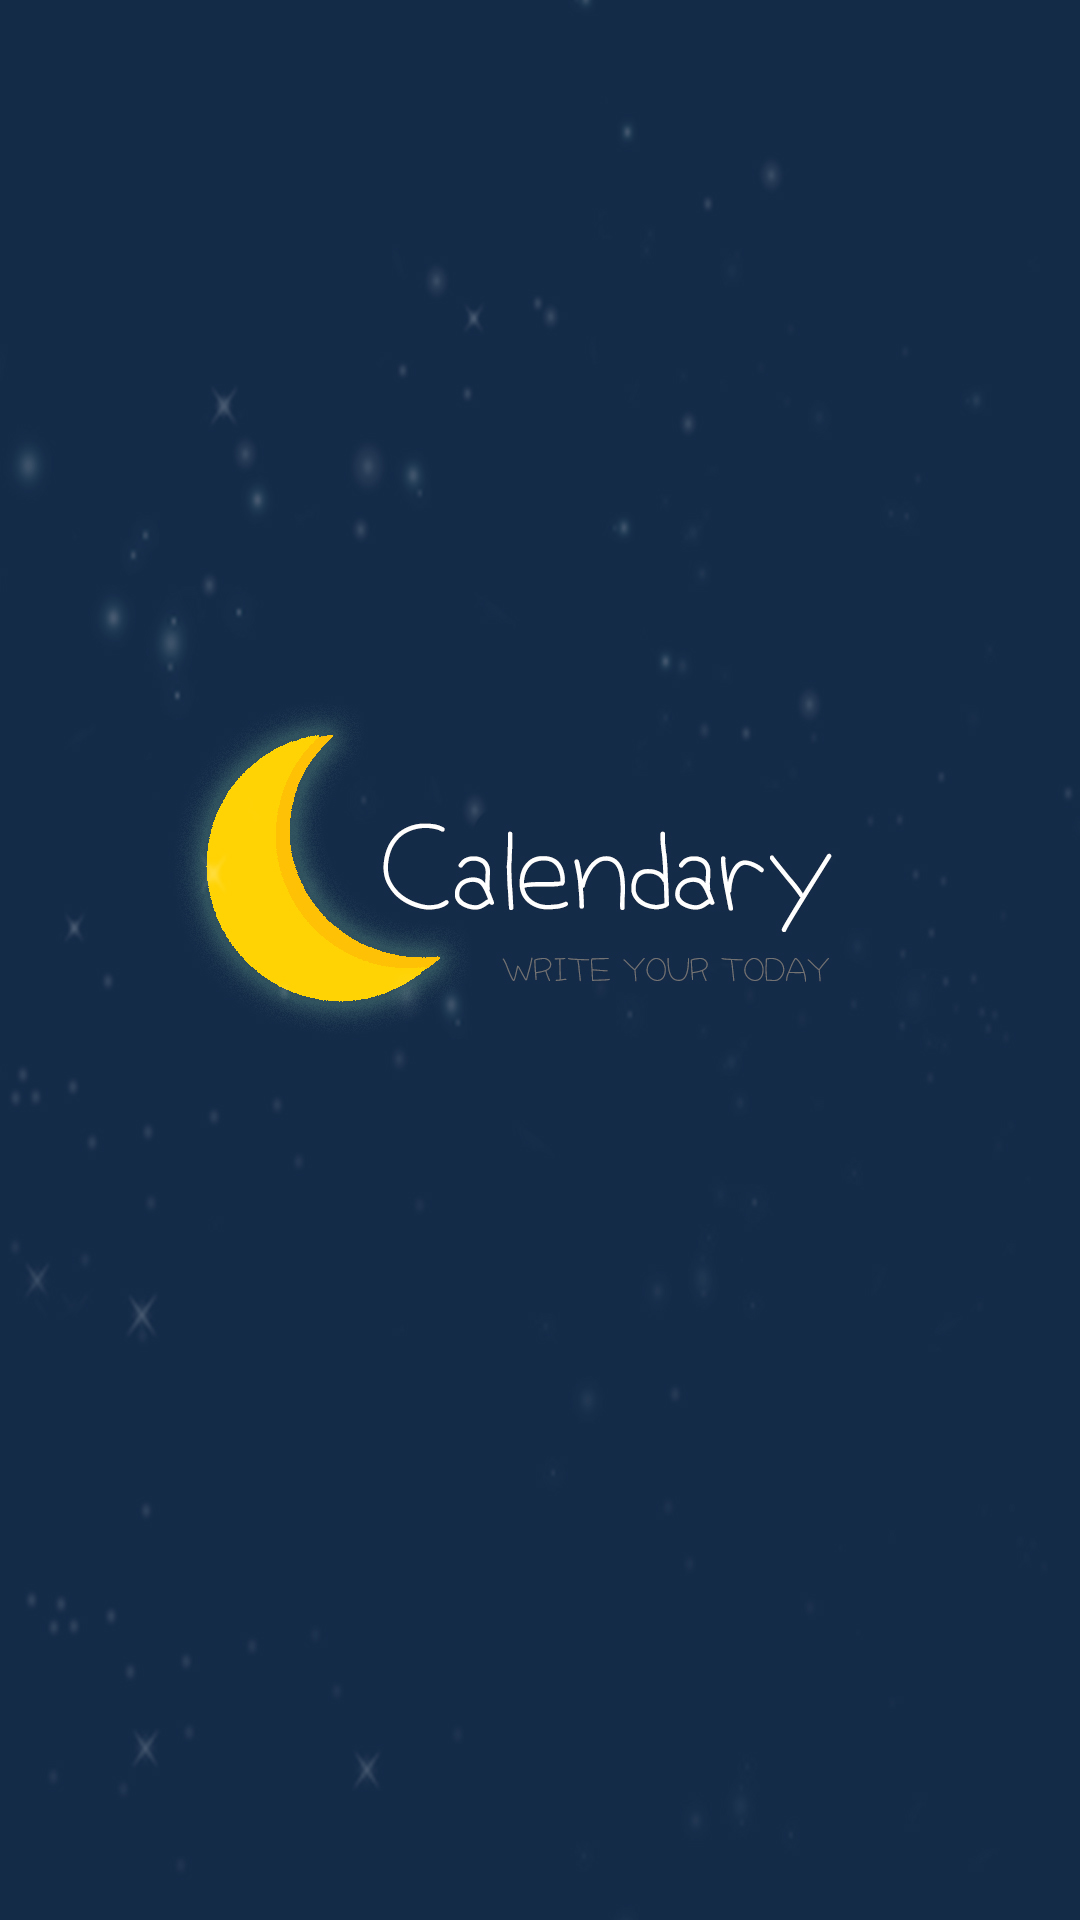

The Android layout XML behind this screen, and the referenced resources:
<!-- AndroidManifest.xml: application theme Splash -->
<!-- res/layout/calendar_week.xml -->
<?xml version="1.0" encoding="utf-8"?>
<LinearLayout
    xmlns:android="http://schemas.android.com/apk/res/android"
    xmlns:tools="http://schemas.android.com/tools"
    android:orientation="horizontal"
    android:layout_width="match_parent"
    android:layout_height="wrap_content"
    android:id="@+id/daysContainer"
    android:baselineAligned="false">

    <LinearLayout
        android:layout_width="match_parent"
        android:layout_height="wrap_content"
        android:layout_weight="1"
        android:gravity="center_vertical"
        android:orientation="vertical"
        android:tag="dayOfWeek1">

        <TextView
            android:layout_width="match_parent"
            android:layout_height="wrap_content"
            android:layout_weight="1"
            android:gravity="center"
            android:orientation="vertical"
            android:tag="dayOfWeekText1"
            android:textSize="15sp"
            tools:text="S"
            android:textColor="@color/dark"/>
    </LinearLayout>

    <LinearLayout
        android:layout_width="match_parent"
        android:layout_height="wrap_content"
        android:layout_weight="1"
        android:gravity="center_vertical"
        android:orientation="vertical"
        android:tag="dayOfWeek2">

        <TextView
            android:layout_width="match_parent"
            android:layout_height="wrap_content"
            android:layout_weight="1"
            android:gravity="center"
            android:orientation="vertical"
            android:tag="dayOfWeekText2"
            android:textSize="15sp"
            tools:text="M"
            android:textColor="@color/dark"/>
    </LinearLayout>

    <LinearLayout
        android:layout_width="match_parent"
        android:layout_height="wrap_content"
        android:layout_weight="1"
        android:gravity="center_vertical"
        android:orientation="vertical"
        android:tag="dayOfWeek3">

        <TextView
            android:layout_width="match_parent"
            android:layout_height="wrap_content"
            android:layout_weight="1"
            android:gravity="center"
            android:orientation="vertical"
            android:tag="dayOfWeekText3"
            android:textSize="15sp"
            tools:text="T"
            android:textColor="@color/dark"/>
    </LinearLayout>

    <LinearLayout
        android:layout_width="match_parent"
        android:layout_height="wrap_content"
        android:layout_weight="1"
        android:gravity="center_vertical"
        android:orientation="vertical"
        android:tag="dayOfWeek4">

        <TextView
            android:layout_width="match_parent"
            android:layout_height="wrap_content"
            android:layout_weight="1"
            android:gravity="center"
            android:orientation="vertical"
            android:tag="dayOfWeekText4"
            android:textSize="15sp"
            tools:text="W"
            android:textColor="@color/dark"/>
    </LinearLayout>

    <LinearLayout
        android:layout_width="match_parent"
        android:layout_height="wrap_content"
        android:layout_weight="1"
        android:gravity="center_vertical"
        android:orientation="vertical"
        android:tag="dayOfWeek5">

        <TextView
            android:layout_width="match_parent"
            android:layout_height="wrap_content"
            android:layout_weight="1"
            android:gravity="center"
            android:orientation="vertical"
            android:tag="dayOfWeekText5"
            android:textSize="15sp"
            tools:text="T"
            android:textColor="@color/dark"/>
    </LinearLayout>

    <LinearLayout
        android:layout_width="match_parent"
        android:layout_height="wrap_content"
        android:layout_weight="1"
        android:gravity="center_vertical"
        android:orientation="vertical"
        android:tag="dayOfWeek6">

        <TextView
            android:layout_width="match_parent"
            android:layout_height="wrap_content"
            android:layout_weight="1"
            android:gravity="center"
            android:orientation="vertical"
            android:tag="dayOfWeekText6"
            android:textSize="15sp"
            tools:text="F"
            android:textColor="@color/dark"/>
    </LinearLayout>

    <LinearLayout
        android:layout_width="match_parent"
        android:layout_height="wrap_content"
        android:layout_weight="1"
        android:gravity="center_vertical"
        android:orientation="vertical"
        android:tag="dayOfWeek7">

        <TextView
            android:layout_width="match_parent"
            android:layout_height="wrap_content"
            android:layout_weight="1"
            android:gravity="center"
            android:orientation="vertical"
            android:tag="dayOfWeekText7"
            android:textSize="15sp"
            tools:text="S"
            android:textColor="@color/dark"/>
    </LinearLayout>

</LinearLayout>
<!-- resources referenced by this layout -->
<resources>
  <color name="dark">#4F4F4F</color>
  <style name="Splash" parent="AppTheme">
          <item name="windowNoTitle">true</item>
          <item name="windowActionBar">false</item>
          <item name="android:windowBackground">@drawable/calendaryscreen</item>
      </style>
  <style name="AppTheme" parent="Theme.AppCompat.Light.DarkActionBar">
          
          <item name="colorPrimary">@color/colorPrimary</item>
          <item name="colorPrimaryDark">@color/colorPrimaryDark</item>
          <item name="colorAccent">@color/colorAccent</item>
  
  
      </style>
  <!-- drawable calendaryscreen: jpg bitmap (drawable-v24, 240125 bytes) -->
  <color name="colorPrimary">#008577</color>
  <color name="colorPrimaryDark">#00574B</color>
  <color name="colorAccent">#D81B60</color>
</resources>
